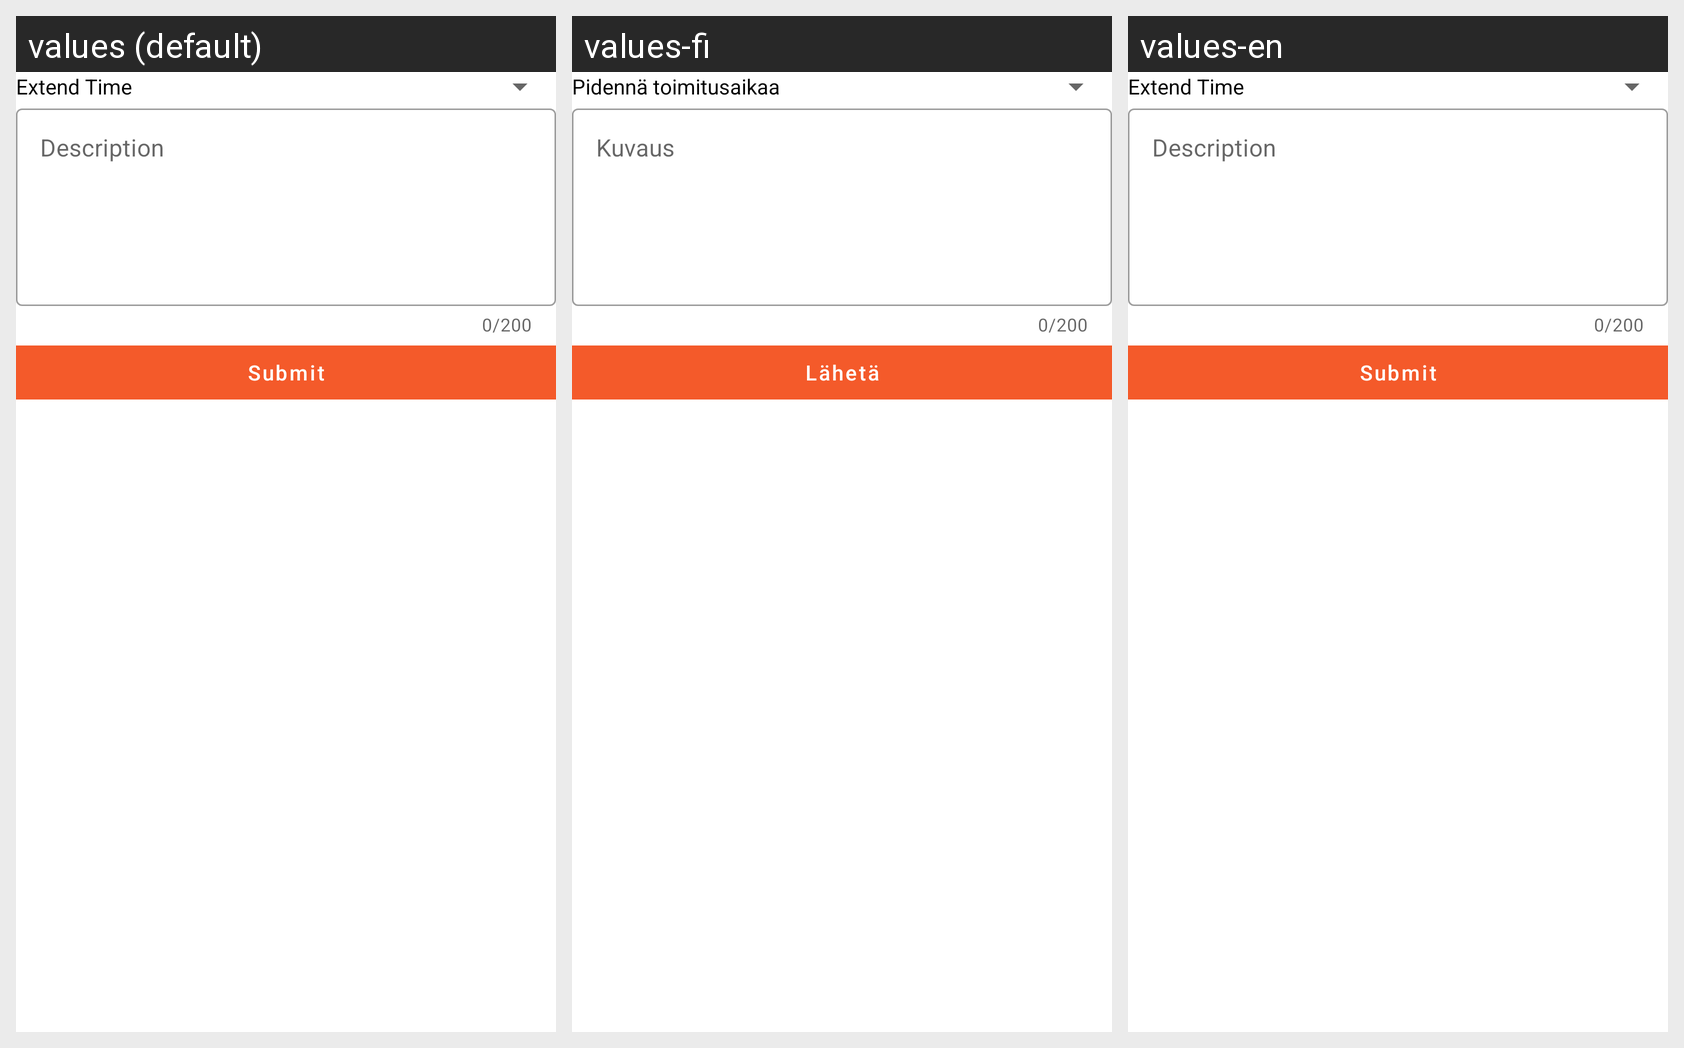

Locale-by-locale string values for the Android screen shown in this grid:
Android screen res/layout/fragment_extend_delivery_time_bottom_sheet.xml rendered under 3 locales, left to right: values (default), values-fi, values-en. Device: Nexus 5 (rendered at 1080×1920; each locale shown at half size, 540×960, under a caption strip naming it); theme AppTheme.
Strings drawn on this screen, with the default value and each locale's value (text and hints the layout hard-codes, and strings that could not be matched under every locale, appear in the picture but are not listed):

str_extend_time
  values: Extend Time
  values-fi: Pidennä toimitusaikaa
  values-en: Extend Time

str_description
  values: Description
  values-fi: Kuvaus
  values-en: Description

str_submit
  values: Submit
  values-fi: Lähetä
  values-en: Submit
